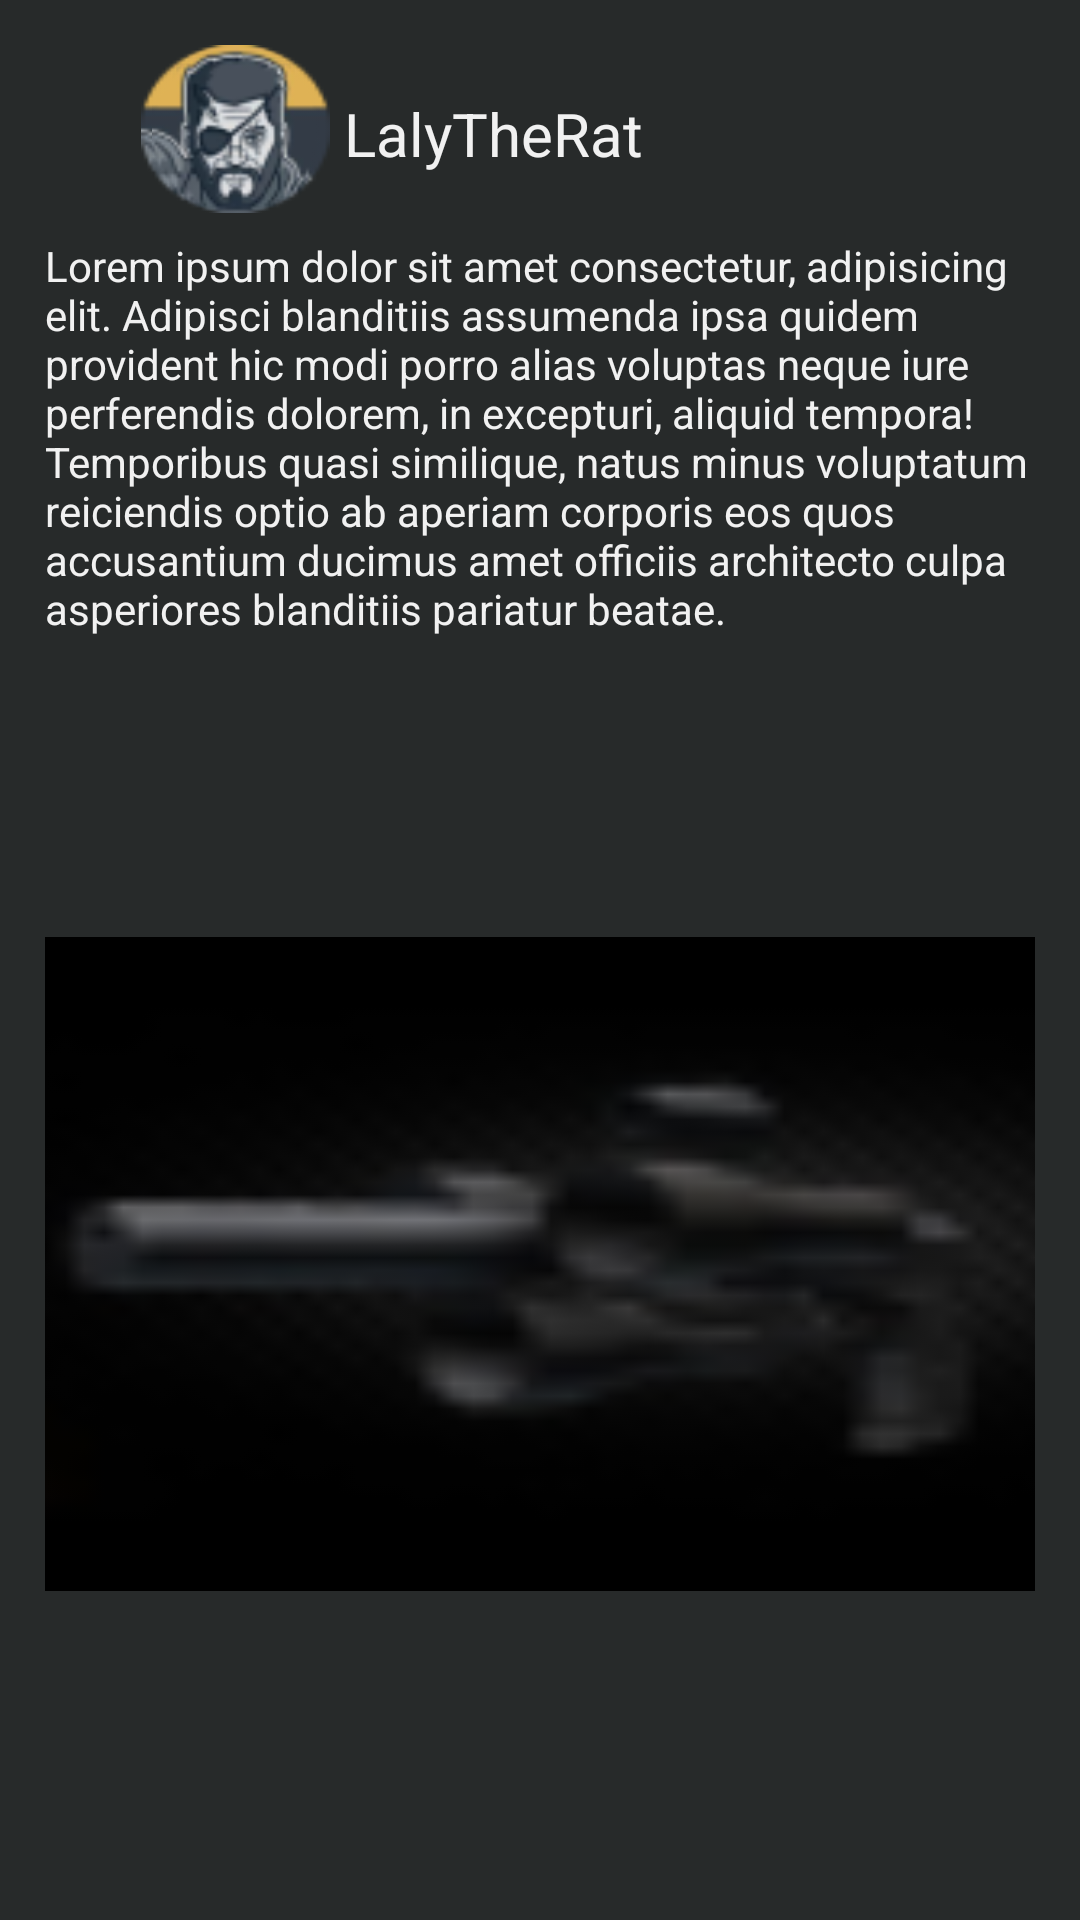

Layout XML and referenced resources for this Android screen:
<!-- AndroidManifest.xml: application theme Theme._62043258_Login_1 -->
<!-- res/layout/post_layout.xml -->
<?xml version="1.0" encoding="utf-8"?>
<androidx.constraintlayout.widget.ConstraintLayout xmlns:android="http://schemas.android.com/apk/res/android"
    xmlns:app="http://schemas.android.com/apk/res-auto"
    xmlns:tools="http://schemas.android.com/tools"
    android:layout_width="match_parent"
    android:layout_height="wrap_content"
    android:layout_marginTop="10dp"
    android:padding="0dp">

    <LinearLayout
        android:layout_width="match_parent"
        android:layout_height="match_parent"
        android:background="#272A2A"
        android:orientation="vertical"
        android:padding="15dp"
        app:layout_constraintBottom_toBottomOf="parent"
        app:layout_constraintEnd_toEndOf="parent"
        app:layout_constraintStart_toStartOf="parent">

        <androidx.constraintlayout.widget.ConstraintLayout
            android:layout_width="match_parent"
            android:layout_height="wrap_content"
            android:background="#272A2A">

            <ImageView
                android:id="@+id/imageView20"
                android:layout_width="63dp"
                android:layout_height="56dp"
                android:layout_marginStart="32dp"
                android:layout_weight="1"
                android:background="@drawable/profile52"
                app:layout_constraintStart_toStartOf="parent"
                app:layout_constraintTop_toTopOf="parent"
                app:srcCompat="@drawable/profile52" />

            <TextView
                android:id="@+id/txtUsernameCOM"
                android:layout_width="150dp"
                android:layout_height="48dp"
                android:layout_marginStart="8dp"
                android:layout_marginTop="16dp"
                android:layout_marginEnd="129dp"
                android:layout_weight="1"
                android:autoText="true"
                android:text="LalyTheRat"
                android:textColor="#F1F1F1"
                android:textSize="20sp"
                app:layout_constraintEnd_toEndOf="parent"
                app:layout_constraintHorizontal_bias="0.066"
                app:layout_constraintStart_toEndOf="@+id/imageView20"
                app:layout_constraintTop_toTopOf="parent" />

        </androidx.constraintlayout.widget.ConstraintLayout>

        <TextView
            android:id="@+id/textView25"
            android:layout_width="match_parent"
            android:layout_height="wrap_content"
            android:text="Lorem ipsum dolor sit amet consectetur, adipisicing elit. Adipisci blanditiis assumenda ipsa quidem provident hic modi porro alias voluptas neque iure perferendis dolorem, in excepturi, aliquid tempora! Temporibus quasi similique, natus minus voluptatum reiciendis optio ab aperiam corporis eos quos accusantium ducimus amet officiis architecto culpa asperiores blanditiis pariatur beatae."
            android:textColor="#F1F1F1" />

        <androidx.constraintlayout.widget.ConstraintLayout
            android:layout_width="match_parent"
            android:layout_height="match_parent"
            android:layout_marginTop="5dp">

            <ImageView
                android:id="@+id/imageView21"
                android:layout_width="337dp"
                android:layout_height="218dp"
                android:background="@drawable/gunimage128"
                app:layout_constraintBottom_toBottomOf="parent"
                app:layout_constraintEnd_toEndOf="parent"
                app:layout_constraintStart_toStartOf="parent"
                app:layout_constraintTop_toTopOf="parent" />
        </androidx.constraintlayout.widget.ConstraintLayout>

        <LinearLayout
            android:layout_width="match_parent"
            android:layout_height="wrap_content"
            android:layout_marginTop="10dp"
            android:orientation="horizontal">

            <Button
                android:id="@+id/button7"
                android:layout_width="50dp"
                android:layout_height="48dp"
                android:layout_gravity="left"
                android:layout_weight="0"
                android:text="L" />

            <Button
                android:id="@+id/button6"
                android:layout_width="80dp"
                android:layout_height="48dp"
                android:layout_weight="0"
                android:text="COMMENTS"
                android:textColor="#000000"
                android:textSize="8sp" />
        </LinearLayout>

    </LinearLayout>
</androidx.constraintlayout.widget.ConstraintLayout>
<!-- resources referenced by this layout -->
<resources>
  <!-- drawable gunimage128: png bitmap (drawable, 2313 bytes) -->
  <!-- drawable profile52: png bitmap (drawable, 5889 bytes) -->
  <style name="Theme._62043258_Login_1" parent="Base.Theme._62043258_Login_1" />
  <style name="Base.Theme._62043258_Login_1" parent="Theme.Material3.DayNight.NoActionBar">
          
          
      </style>
</resources>
